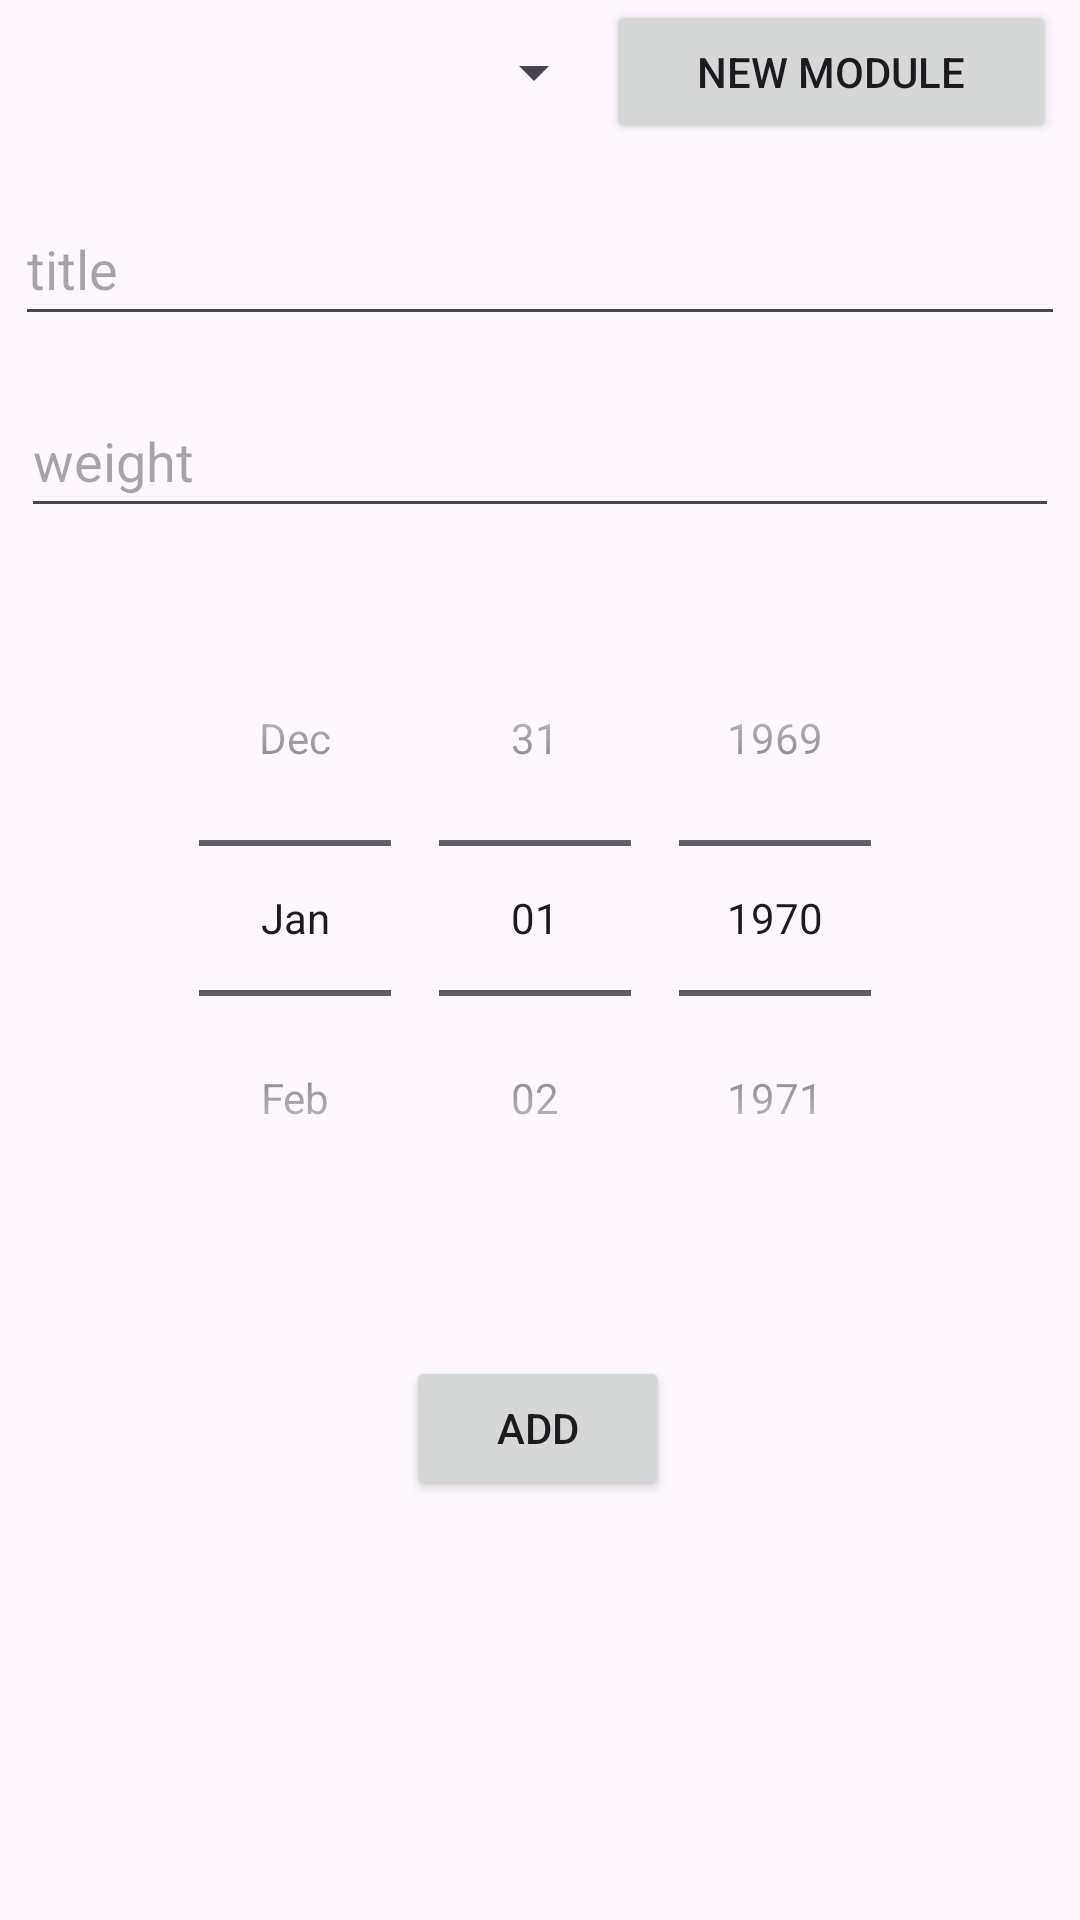

Here is an Android app screen rendered from its layout file. Give the layout XML and the strings, colors and styles it references.
<!-- AndroidManifest.xml: application theme Theme.Deadlines -->
<!-- res/layout/activity_assignment_details.xml -->
<?xml version="1.0" encoding="utf-8"?>
<androidx.constraintlayout.widget.ConstraintLayout xmlns:android="http://schemas.android.com/apk/res/android"
    xmlns:app="http://schemas.android.com/apk/res-auto"
    xmlns:tools="http://schemas.android.com/tools"
    android:id="@+id/main"
    android:layout_width="match_parent"
    android:layout_height="match_parent"
    tools:context=".AssignmentDetailsActivity">
    <LinearLayout
        android:id="@+id/linearLayout"
        android:layout_width="match_parent"
        android:layout_height="wrap_content"
        android:layout_marginStart="8dp"
        android:layout_marginEnd="8dp"
        android:layout_marginBottom="16dp"
        android:orientation="horizontal"
        app:layout_constraintBottom_toTopOf="@+id/etTitle"
        app:layout_constraintEnd_toEndOf="parent"
        app:layout_constraintStart_toStartOf="parent"
        app:layout_constraintTop_toTopOf="parent">

        <Spinner
            android:id="@+id/spinner"
            android:layout_width="wrap_content"
            android:layout_height="wrap_content"
            android:layout_weight="4"
            android:minHeight="48dp" />

        <Button
            android:id="@+id/btnAddModule"
            android:layout_width="wrap_content"
            android:layout_height="wrap_content"
            android:layout_weight="1"
            android:minHeight="48dp"
            android:text="@string/new_module" />
    </LinearLayout>


    <EditText
        android:layout_width="350dp"
        android:layout_height="wrap_content"
        android:inputType="textPersonName"
        android:ems="10"
        android:id="@+id/etTitle"
        android:hint="@string/title"
        android:minHeight="48dp"
        app:layout_constraintStart_toStartOf="parent"
        android:layout_marginLeft="8dp"
        android:layout_marginStart="8dp"
        app:layout_constraintEnd_toEndOf="parent"
        android:layout_marginEnd="8dp"
        android:layout_marginRight="8dp"
        app:layout_constraintTop_toBottomOf="@+id/linearLayout"
        android:layout_marginBottom="16dp"
        app:layout_constraintBottom_toTopOf="@+id/etWeight"
        android:importantForAutofill="no"/>
    <EditText
        android:layout_width="346dp"
        android:layout_height="wrap_content"
        android:inputType="number"
        android:ems="10"
        android:id="@+id/etWeight"
        android:hint="@string/weight"
        android:minHeight="48dp"
        app:layout_constraintStart_toStartOf="parent"
        android:layout_marginLeft="8dp"
        android:layout_marginStart="8dp"
        app:layout_constraintEnd_toEndOf="parent"
        android:layout_marginEnd="8dp"
        android:layout_marginRight="8dp"
        app:layout_constraintTop_toBottomOf="@+id/etTitle"
        android:layout_marginBottom="13dp"
        app:layout_constraintBottom_toTopOf="@+id/datePicker"
        android:importantForAutofill="no"/>

    <DatePicker
        android:id="@+id/datePicker"
        android:layout_width="384dp"
        android:layout_height="wrap_content"
        android:layout_marginStart="8dp"
        android:layout_marginTop="24dp"
        android:layout_marginEnd="8dp"
        android:calendarViewShown="false"
        android:datePickerMode="spinner"
        app:layout_constraintEnd_toEndOf="parent"
        app:layout_constraintHorizontal_bias="0.454"
        app:layout_constraintStart_toStartOf="parent"
        app:layout_constraintTop_toBottomOf="@+id/etWeight" />

    <Button
        android:id="@+id/btnAdd"
        android:layout_width="wrap_content"
        android:layout_height="wrap_content"
        android:layout_marginTop="40dp"
        android:text="@string/add"
        app:layout_constraintEnd_toEndOf="parent"
        app:layout_constraintHorizontal_bias="0.498"
        app:layout_constraintStart_toStartOf="parent"
        app:layout_constraintTop_toBottomOf="@+id/datePicker" />
</androidx.constraintlayout.widget.ConstraintLayout>
<!-- resources referenced by this layout -->
<resources>
  <string name="add">Add</string>
  <string name="new_module">New module</string>
  <string name="title">title</string>
  <string name="weight">weight</string>
  <style name="Theme.Deadlines" parent="Base.Theme.Deadlines" />
  <style name="Base.Theme.Deadlines" parent="Theme.Material3.DayNight.NoActionBar">
          
          
      </style>
</resources>
